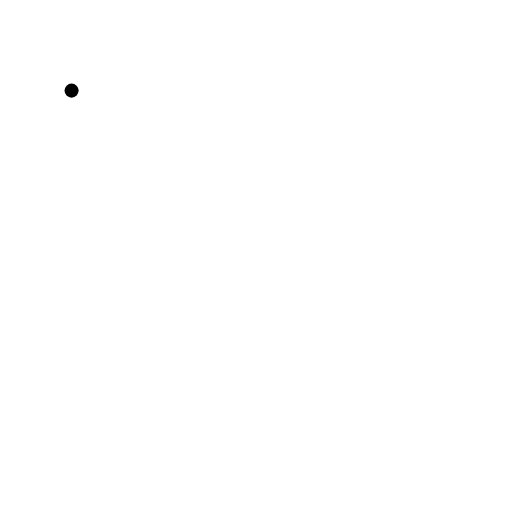
t = 0.00 s
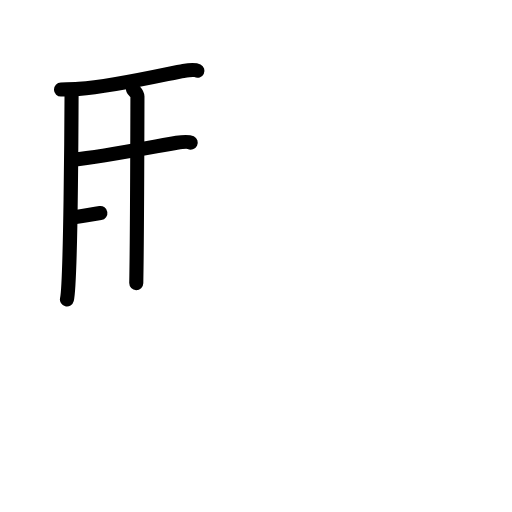
t = 4.13 s
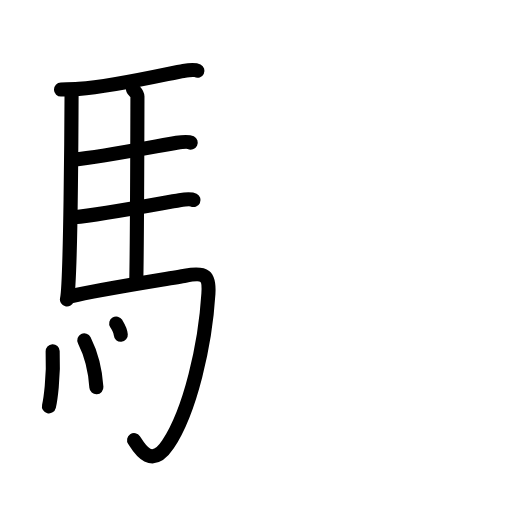
t = 8.25 s
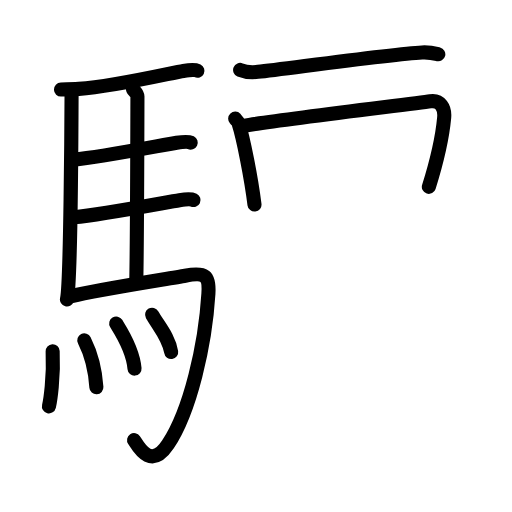
t = 12.58 s
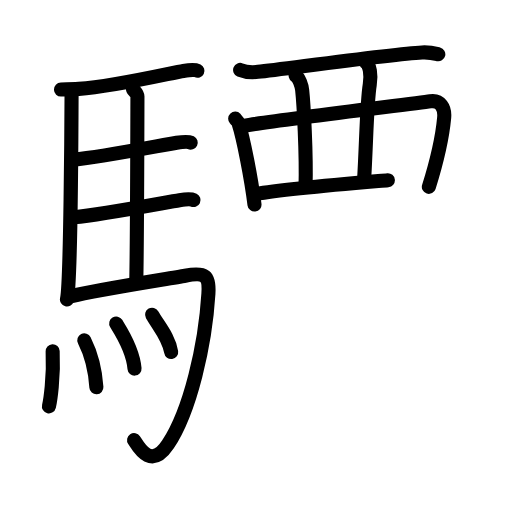
t = 15.75 s
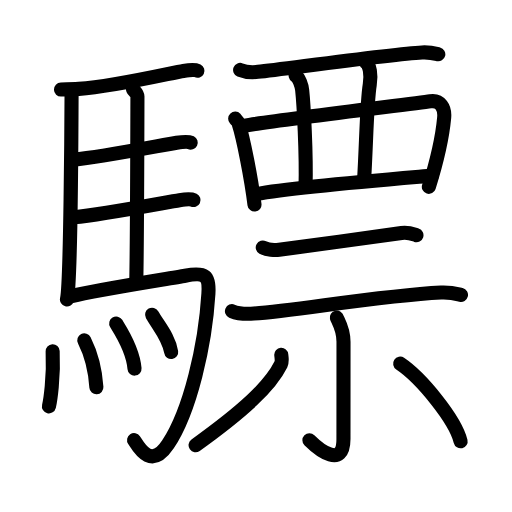
t = 21.00 s

The animated SVG that drew these frames (rendered in a browser with its animation timeline set to each time). Animation: 63 SMIL elements (animate=63); one cycle of 21.00 s.

<?xml version="1.0" encoding="UTF-8"?>
<!--
AniKanjiVG is licensed by CC-BY-SA Paul C. Sommerhoff (https://bitbucket.org/sommerhoff/anikanjivg).
AniKanjiVG uses KanjiVG which is licensed by CC-BY-SA Ulrich Apel (http://kanjivg.tagaini.net).
See also http://creativecommons.org/licenses/by-sa/3.0/
-->
<svg xmlns:kvg='http://kanjivg.tagaini.net' xmlns='http://www.w3.org/2000/svg' width='109' height='109' viewBox='0 0 109 109' style='fill:none;stroke:#000000;stroke-width:3;stroke-linecap:round;stroke-linejoin:round;' id="kvg:kanji_09a43"><g id="kvg:09a43" kvg:element="驃"><g id="kvg:09a43-g1" kvg:element="馬" kvg:position="left" kvg:radical="general"><path id="kvg:09a43-s1" kvg:type="㇑" d="M15.24,19.29c-0.02,5.44-0.21,41.27-0.99,44.44"><animate attributeName="d" begin="0.0s" dur="1.0s" from="M15.24,19.29C15.24,19.29,15.24,19.29,15.24,19.29" to="M15.24,19.29c-0.02,5.44-0.21,41.27-0.99,44.44" />
</path>
<path id="kvg:09a43-s2" kvg:type="㇐b" d="M12.98,19.06c0.8-0.02,2.74-0.07,3.79-0.14c7.82-0.55,19.9-3.45,22.26-3.82c0.94-0.15,2.53-0.26,3-0.03"><animate attributeName="d" begin="1.0s" dur="0.3333333333333333s" from="M12.98,19.06C12.98,19.06,12.98,19.06,12.98,19.06" to="M12.98,19.06c0.8-0.02,2.74-0.07,3.79-0.14" />
<animate attributeName="d" begin="1.3333333333333333s" dur="0.3333333333333333s" from="M12.98,19.06c0.8-0.02,2.74-0.07,3.79-0.14c0,0,0,0,0,0,0" to="M12.98,19.06c0.8-0.02,2.74-0.07,3.79-0.14c7.82-0.55,19.9-3.45,22.26-3.82" />
<animate attributeName="d" begin="1.6666666666666665s" dur="0.3333333333333333s" from="M12.98,19.06c0.8-0.02,2.74-0.07,3.79-0.14c7.82-0.55,19.9-3.45,22.26-3.82c0,0,0,0,0,0,0" to="M12.98,19.06c0.8-0.02,2.74-0.07,3.79-0.14c7.82-0.55,19.9-3.45,22.26-3.82c0.94-0.15,2.53-0.26,3-0.03" />
<animate attributeName="d" begin="0s" dur="1.0s" from="M-100,-100" to="M-100,-100" />
</path>
<path id="kvg:09a43-s3" kvg:type="㇑a" d="M28.31,18.98c0.25,0.4,0.96,0.93,0.95,1.57c-0.02,6.51-0.06,29.49-0.25,39.72"><animate attributeName="d" begin="2.0s" dur="0.5s" from="M28.31,18.98C28.31,18.98,28.31,18.98,28.31,18.98" to="M28.31,18.98c0.25,0.4,0.96,0.93,0.95,1.57" />
<animate attributeName="d" begin="2.5s" dur="0.5s" from="M28.31,18.98c0.25,0.4,0.96,0.93,0.95,1.57c0,0,0,0,0,0,0" to="M28.31,18.98c0.25,0.4,0.96,0.93,0.95,1.57c-0.02,6.51-0.06,29.49-0.25,39.72" />
<animate attributeName="d" begin="0s" dur="2.0s" from="M-100,-100" to="M-100,-100" />
</path>
<path id="kvg:09a43-s4" kvg:type="㇐b" d="M15.66,34c6.26-0.62,19.25-3.19,21.94-3.6c0.94-0.15,2.53-0.26,3-0.03"><animate attributeName="d" begin="3.0s" dur="0.5s" from="M15.66,34C15.66,34,15.66,34,15.66,34" to="M15.66,34c6.26-0.62,19.25-3.19,21.94-3.6" />
<animate attributeName="d" begin="3.5s" dur="0.5s" from="M15.66,34c6.26-0.62,19.25-3.19,21.94-3.6c0,0,0,0,0,0,0" to="M15.66,34c6.26-0.62,19.25-3.19,21.94-3.6c0.94-0.15,2.53-0.26,3-0.03" />
<animate attributeName="d" begin="0s" dur="3.0s" from="M-100,-100" to="M-100,-100" />
</path>
<path id="kvg:09a43-s5" kvg:type="㇐b" d="M15.76,46.25c6.26-0.62,19.75-3.21,22.44-3.63c0.94-0.15,2.53-0.26,3-0.03"><animate attributeName="d" begin="4.0s" dur="0.5s" from="M15.76,46.25C15.76,46.25,15.76,46.25,15.76,46.25" to="M15.76,46.25c6.26-0.62,19.75-3.21,22.44-3.63" />
<animate attributeName="d" begin="4.5s" dur="0.5s" from="M15.76,46.25c6.26-0.62,19.75-3.21,22.44-3.63c0,0,0,0,0,0,0" to="M15.76,46.25c6.26-0.62,19.75-3.21,22.44-3.63c0.94-0.15,2.53-0.26,3-0.03" />
<animate attributeName="d" begin="0s" dur="4.0s" from="M-100,-100" to="M-100,-100" />
</path>
<path id="kvg:09a43-s6" kvg:type="㇆a" d="M14.99,63.09c6.17-1.49,21.04-3.76,24.43-4.39c4.33-0.8,5.19-0.04,4.95,3.81c-0.67,10.91-3.87,24.99-8.62,32.1c-3.7,5.54-6.32,0.43-7.21-0.91"><animate attributeName="d" begin="5.0s" dur="0.25s" from="M14.99,63.09C14.99,63.09,14.99,63.09,14.99,63.09" to="M14.99,63.09c6.17-1.49,21.04-3.76,24.43-4.39" />
<animate attributeName="d" begin="5.25s" dur="0.25s" from="M14.99,63.09c6.17-1.49,21.04-3.76,24.43-4.39c0,0,0,0,0,0,0" to="M14.99,63.09c6.17-1.49,21.04-3.76,24.43-4.39c4.33-0.8,5.19-0.04,4.95,3.81" />
<animate attributeName="d" begin="5.5s" dur="0.25s" from="M14.99,63.09c6.17-1.49,21.04-3.76,24.43-4.39c4.33-0.8,5.19-0.04,4.95,3.81c0,0,0,0,0,0,0" to="M14.99,63.09c6.17-1.49,21.04-3.76,24.43-4.39c4.33-0.8,5.19-0.04,4.95,3.81c-0.67,10.91-3.87,24.99-8.62,32.1" />
<animate attributeName="d" begin="5.75s" dur="0.25s" from="M14.99,63.09c6.17-1.49,21.04-3.76,24.43-4.39c4.33-0.8,5.19-0.04,4.95,3.81c-0.67,10.91-3.87,24.99-8.62,32.1c0,0,0,0,0,0,0" to="M14.99,63.09c6.17-1.49,21.04-3.76,24.43-4.39c4.33-0.8,5.19-0.04,4.95,3.81c-0.67,10.91-3.87,24.99-8.62,32.1c-3.7,5.54-6.32,0.43-7.21-0.91" />
<animate attributeName="d" begin="0s" dur="5.0s" from="M-100,-100" to="M-100,-100" />
</path>
<g id="kvg:09a43-g2" kvg:element="灬" kvg:variant="true" kvg:original="火"><path id="kvg:09a43-s7" kvg:type="㇔" d="M11.21,74.77c0.26,5.64-0.52,10.61-0.79,11.74"><animate attributeName="d" begin="6.0s" dur="1.0s" from="M11.21,74.77C11.21,74.77,11.21,74.77,11.21,74.77" to="M11.21,74.77c0.26,5.64-0.52,10.61-0.79,11.74" />
<animate attributeName="d" begin="0s" dur="6.0s" from="M-100,-100" to="M-100,-100" />
</path>
<path id="kvg:09a43-s8" kvg:type="㇔" d="M17.95,72.45c1.24,2.47,2.28,5.58,2.57,9.99"><animate attributeName="d" begin="7.0s" dur="1.0s" from="M17.95,72.45C17.95,72.45,17.95,72.45,17.95,72.45" to="M17.95,72.45c1.24,2.47,2.28,5.58,2.57,9.99" />
<animate attributeName="d" begin="0s" dur="7.0s" from="M-100,-100" to="M-100,-100" />
</path>
<path id="kvg:09a43-s9" kvg:type="㇔" d="M24.74,68.87c0.78,1.27,3.56,5.46,3.9,9.6"><animate attributeName="d" begin="8.0s" dur="1.0s" from="M24.74,68.87C24.74,68.87,24.74,68.87,24.74,68.87" to="M24.74,68.87c0.78,1.27,3.56,5.46,3.9,9.6" />
<animate attributeName="d" begin="0s" dur="8.0s" from="M-100,-100" to="M-100,-100" />
</path>
<path id="kvg:09a43-s10" kvg:type="㇔" d="M32.38,67c1.35,2.37,3.58,4.81,4.06,7.95"><animate attributeName="d" begin="9.0s" dur="1.0s" from="M32.38,67C32.38,67,32.38,67,32.38,67" to="M32.38,67c1.35,2.37,3.58,4.81,4.06,7.95" />
<animate attributeName="d" begin="0s" dur="9.0s" from="M-100,-100" to="M-100,-100" />
</path>
</g>
</g>
<g id="kvg:09a43-g3" kvg:element="票" kvg:position="right"><g id="kvg:09a43-g4" kvg:element="襾" kvg:position="top"><g id="kvg:09a43-g5" kvg:element="西" kvg:variant="true"><path id="kvg:09a43-s11" kvg:type="㇐" d="M51.12,14.89c0.99,0.41,2.8,0.52,3.79,0.41c6.3-0.7,28.33-3.79,34.94-4.14c1.65-0.09,2.64,0.19,3.46,0.4"><animate attributeName="d" begin="10.0s" dur="0.3333333333333333s" from="M51.12,14.89C51.12,14.89,51.12,14.89,51.12,14.89" to="M51.12,14.89c0.99,0.41,2.8,0.52,3.79,0.41" />
<animate attributeName="d" begin="10.333333333333334s" dur="0.3333333333333333s" from="M51.12,14.89c0.99,0.41,2.8,0.52,3.79,0.41c0,0,0,0,0,0,0" to="M51.12,14.89c0.99,0.41,2.8,0.52,3.79,0.41c6.3-0.7,28.33-3.79,34.94-4.14" />
<animate attributeName="d" begin="10.666666666666666s" dur="0.3333333333333333s" from="M51.12,14.89c0.99,0.41,2.8,0.52,3.79,0.41c6.3-0.7,28.33-3.79,34.94-4.14c0,0,0,0,0,0,0" to="M51.12,14.89c0.99,0.41,2.8,0.52,3.79,0.41c6.3-0.7,28.33-3.79,34.94-4.14c1.65-0.09,2.64,0.19,3.46,0.4" />
<animate attributeName="d" begin="0s" dur="10.0s" from="M-100,-100" to="M-100,-100" />
</path>
<path id="kvg:09a43-s12" kvg:type="㇑" d="M50.07,25.26c0.29,0.31,0.59,0.58,0.71,0.97c1.01,3.12,2.71,11.72,3.4,17.32"><animate attributeName="d" begin="11.0s" dur="0.5s" from="M50.07,25.26C50.07,25.26,50.07,25.26,50.07,25.26" to="M50.07,25.26c0.29,0.31,0.59,0.58,0.71,0.97" />
<animate attributeName="d" begin="11.5s" dur="0.5s" from="M50.07,25.26c0.29,0.31,0.59,0.58,0.71,0.97c0,0,0,0,0,0,0" to="M50.07,25.26c0.29,0.31,0.59,0.58,0.71,0.97c1.01,3.12,2.71,11.72,3.4,17.32" />
<animate attributeName="d" begin="0s" dur="11.0s" from="M-100,-100" to="M-100,-100" />
</path>
<path id="kvg:09a43-s13" kvg:type="㇕" d="M51.88,26.78c7.11-1.25,36.08-4.68,39.73-5.22c2.14-0.32,3.14,1.43,2.95,3.47c-0.35,3.83-1.56,9.32-3.26,14.75"><animate attributeName="d" begin="12.0s" dur="0.3333333333333333s" from="M51.88,26.78C51.88,26.78,51.88,26.78,51.88,26.78" to="M51.88,26.78c7.11-1.25,36.08-4.68,39.73-5.22" />
<animate attributeName="d" begin="12.333333333333334s" dur="0.3333333333333333s" from="M51.88,26.78c7.11-1.25,36.08-4.68,39.73-5.22c0,0,0,0,0,0,0" to="M51.88,26.78c7.11-1.25,36.08-4.68,39.73-5.22c2.14-0.32,3.14,1.43,2.95,3.47" />
<animate attributeName="d" begin="12.666666666666666s" dur="0.3333333333333333s" from="M51.88,26.78c7.11-1.25,36.08-4.68,39.73-5.22c2.14-0.32,3.14,1.43,2.95,3.47c0,0,0,0,0,0,0" to="M51.88,26.78c7.11-1.25,36.08-4.68,39.73-5.22c2.14-0.32,3.14,1.43,2.95,3.47c-0.35,3.83-1.56,9.32-3.26,14.75" />
<animate attributeName="d" begin="0s" dur="12.0s" from="M-100,-100" to="M-100,-100" />
</path>
<path id="kvg:09a43-s14" kvg:type="㇑" d="M62.94,16.11c0.77,0.47,1.29,2.12,1.39,3.08c0.3,2.84,0.92,13.31,0.72,20.62"><animate attributeName="d" begin="13.0s" dur="0.5s" from="M62.94,16.11C62.94,16.11,62.94,16.11,62.94,16.11" to="M62.94,16.11c0.77,0.47,1.29,2.12,1.39,3.08" />
<animate attributeName="d" begin="13.5s" dur="0.5s" from="M62.94,16.11c0.77,0.47,1.29,2.12,1.39,3.08c0,0,0,0,0,0,0" to="M62.94,16.11c0.77,0.47,1.29,2.12,1.39,3.08c0.3,2.84,0.92,13.31,0.72,20.62" />
<animate attributeName="d" begin="0s" dur="13.0s" from="M-100,-100" to="M-100,-100" />
</path>
<path id="kvg:09a43-s15" kvg:type="㇑" d="M77.92,13.29c0.77,0.47,1.16,2.6,0.8,4.73c-0.63,3.81-0.73,12.22-1.2,20.15"><animate attributeName="d" begin="14.0s" dur="0.5s" from="M77.92,13.29C77.92,13.29,77.92,13.29,77.92,13.29" to="M77.92,13.29c0.77,0.47,1.16,2.6,0.8,4.73" />
<animate attributeName="d" begin="14.5s" dur="0.5s" from="M77.92,13.29c0.77,0.47,1.16,2.6,0.8,4.73c0,0,0,0,0,0,0" to="M77.92,13.29c0.77,0.47,1.16,2.6,0.8,4.73c-0.63,3.81-0.73,12.22-1.2,20.15" />
<animate attributeName="d" begin="0s" dur="14.0s" from="M-100,-100" to="M-100,-100" />
</path>
<path id="kvg:09a43-s16" kvg:type="㇐" d="M54.48,41.32c8.52-1.57,32-3.45,37.46-3.93"><animate attributeName="d" begin="15.0s" dur="1.0s" from="M54.48,41.32C54.48,41.32,54.48,41.32,54.48,41.32" to="M54.48,41.32c8.52-1.57,32-3.45,37.46-3.93" />
<animate attributeName="d" begin="0s" dur="15.0s" from="M-100,-100" to="M-100,-100" />
</path>
</g>
</g>
<g id="kvg:09a43-g6" kvg:element="示" kvg:position="bottom"><g id="kvg:09a43-g7" kvg:position="top"><path id="kvg:09a43-s17" kvg:type="㇐" d="M55.94,52.69c0.91,0.49,2.57,0.61,3.48,0.49C66.16,52.3,79,50.5,85.48,49.59c1.5-0.21,2.42,0.23,3.18,0.48"><animate attributeName="d" begin="16.0s" dur="0.3333333333333333s" from="M55.94,52.69C55.94,52.69,55.94,52.69,55.94,52.69" to="M55.94,52.69c0.91,0.49,2.57,0.61,3.48,0.49" />
<animate attributeName="d" begin="16.333333333333332s" dur="0.3333333333333333s" from="M55.94,52.69c0.91,0.49,2.57,0.61,3.48,0.49c0,0,0,0,0,0,0" to="M55.94,52.69c0.91,0.49,2.57,0.61,3.48,0.49C66.16,52.3,79,50.5,85.48,49.59" />
<animate attributeName="d" begin="16.666666666666668s" dur="0.3333333333333333s" from="M55.94,52.69c0.91,0.49,2.57,0.61,3.48,0.49C66.16,52.3,79,50.5,85.48,49.59c0,0,0,0,0,0,0" to="M55.94,52.69c0.91,0.49,2.57,0.61,3.48,0.49C66.16,52.3,79,50.5,85.48,49.59c1.5-0.21,2.42,0.23,3.18,0.48" />
<animate attributeName="d" begin="0s" dur="16.0s" from="M-100,-100" to="M-100,-100" />
</path>
<path id="kvg:09a43-s18" kvg:type="㇐" d="M49.38,66.24c1.22,0.52,3.44,0.6,4.66,0.52c9.01-0.63,26.67-3.81,39.85-4.49c2.02-0.1,3.24,0.25,4.25,0.5"><animate attributeName="d" begin="17.0s" dur="0.3333333333333333s" from="M49.38,66.24C49.38,66.24,49.38,66.24,49.38,66.24" to="M49.38,66.24c1.22,0.52,3.44,0.6,4.66,0.52" />
<animate attributeName="d" begin="17.333333333333332s" dur="0.3333333333333333s" from="M49.38,66.24c1.22,0.52,3.44,0.6,4.66,0.52c0,0,0,0,0,0,0" to="M49.38,66.24c1.22,0.52,3.44,0.6,4.66,0.52c9.01-0.63,26.67-3.81,39.85-4.49" />
<animate attributeName="d" begin="17.666666666666668s" dur="0.3333333333333333s" from="M49.38,66.24c1.22,0.52,3.44,0.6,4.66,0.52c9.01-0.63,26.67-3.81,39.85-4.49c0,0,0,0,0,0,0" to="M49.38,66.24c1.22,0.52,3.44,0.6,4.66,0.52c9.01-0.63,26.67-3.81,39.85-4.49c2.02-0.1,3.24,0.25,4.25,0.5" />
<animate attributeName="d" begin="0s" dur="17.0s" from="M-100,-100" to="M-100,-100" />
</path>
</g>
<g id="kvg:09a43-g8" kvg:position="bottom"><path id="kvg:09a43-s19" kvg:type="㇑" d="M71.71,67.61c0.1,0.45,1.42,2.33,1.42,5.16c0,6.71-0.01,16.04-0.01,20.68c0,6.39-5.14,2.37-7.25,0.27"><animate attributeName="d" begin="18.0s" dur="0.3333333333333333s" from="M71.71,67.61C71.71,67.61,71.71,67.61,71.71,67.61" to="M71.71,67.61c0.1,0.45,1.42,2.33,1.42,5.16" />
<animate attributeName="d" begin="18.333333333333332s" dur="0.3333333333333333s" from="M71.71,67.61c0.1,0.45,1.42,2.33,1.42,5.16c0,0,0,0,0,0,0" to="M71.71,67.61c0.1,0.45,1.42,2.33,1.42,5.16c0,6.71-0.01,16.04-0.01,20.68" />
<animate attributeName="d" begin="18.666666666666668s" dur="0.3333333333333333s" from="M71.71,67.61c0.1,0.45,1.42,2.33,1.42,5.16c0,6.71-0.01,16.04-0.01,20.68c0,0,0,0,0,0,0" to="M71.71,67.61c0.1,0.45,1.42,2.33,1.42,5.16c0,6.71-0.01,16.04-0.01,20.68c0,6.39-5.14,2.37-7.25,0.27" />
<animate attributeName="d" begin="0s" dur="18.0s" from="M-100,-100" to="M-100,-100" />
</path>
<path id="kvg:09a43-s20" kvg:type="㇒" d="M59.88,75.52c0.04,0.51,0.25,1.38-0.08,2.06c-2.29,4.67-8.04,9.92-18.16,17.2"><animate attributeName="d" begin="19.0s" dur="0.5s" from="M59.88,75.52C59.88,75.52,59.88,75.52,59.88,75.52" to="M59.88,75.52c0.04,0.51,0.25,1.38-0.08,2.06" />
<animate attributeName="d" begin="19.5s" dur="0.5s" from="M59.88,75.52c0.04,0.51,0.25,1.38-0.08,2.06c0,0,0,0,0,0,0" to="M59.88,75.52c0.04,0.51,0.25,1.38-0.08,2.06c-2.29,4.67-8.04,9.92-18.16,17.2" />
<animate attributeName="d" begin="0s" dur="19.0s" from="M-100,-100" to="M-100,-100" />
</path>
<path id="kvg:09a43-s21" kvg:type="㇔" d="M85.19,77.42c4.46,2.98,11.75,11.9,12.87,16.53"><animate attributeName="d" begin="20.0s" dur="1.0s" from="M85.19,77.42C85.19,77.42,85.19,77.42,85.19,77.42" to="M85.19,77.42c4.46,2.98,11.75,11.9,12.87,16.53" />
<animate attributeName="d" begin="0s" dur="20.0s" from="M-100,-100" to="M-100,-100" />
</path>
</g>
</g>
</g>
</g>
</svg>
